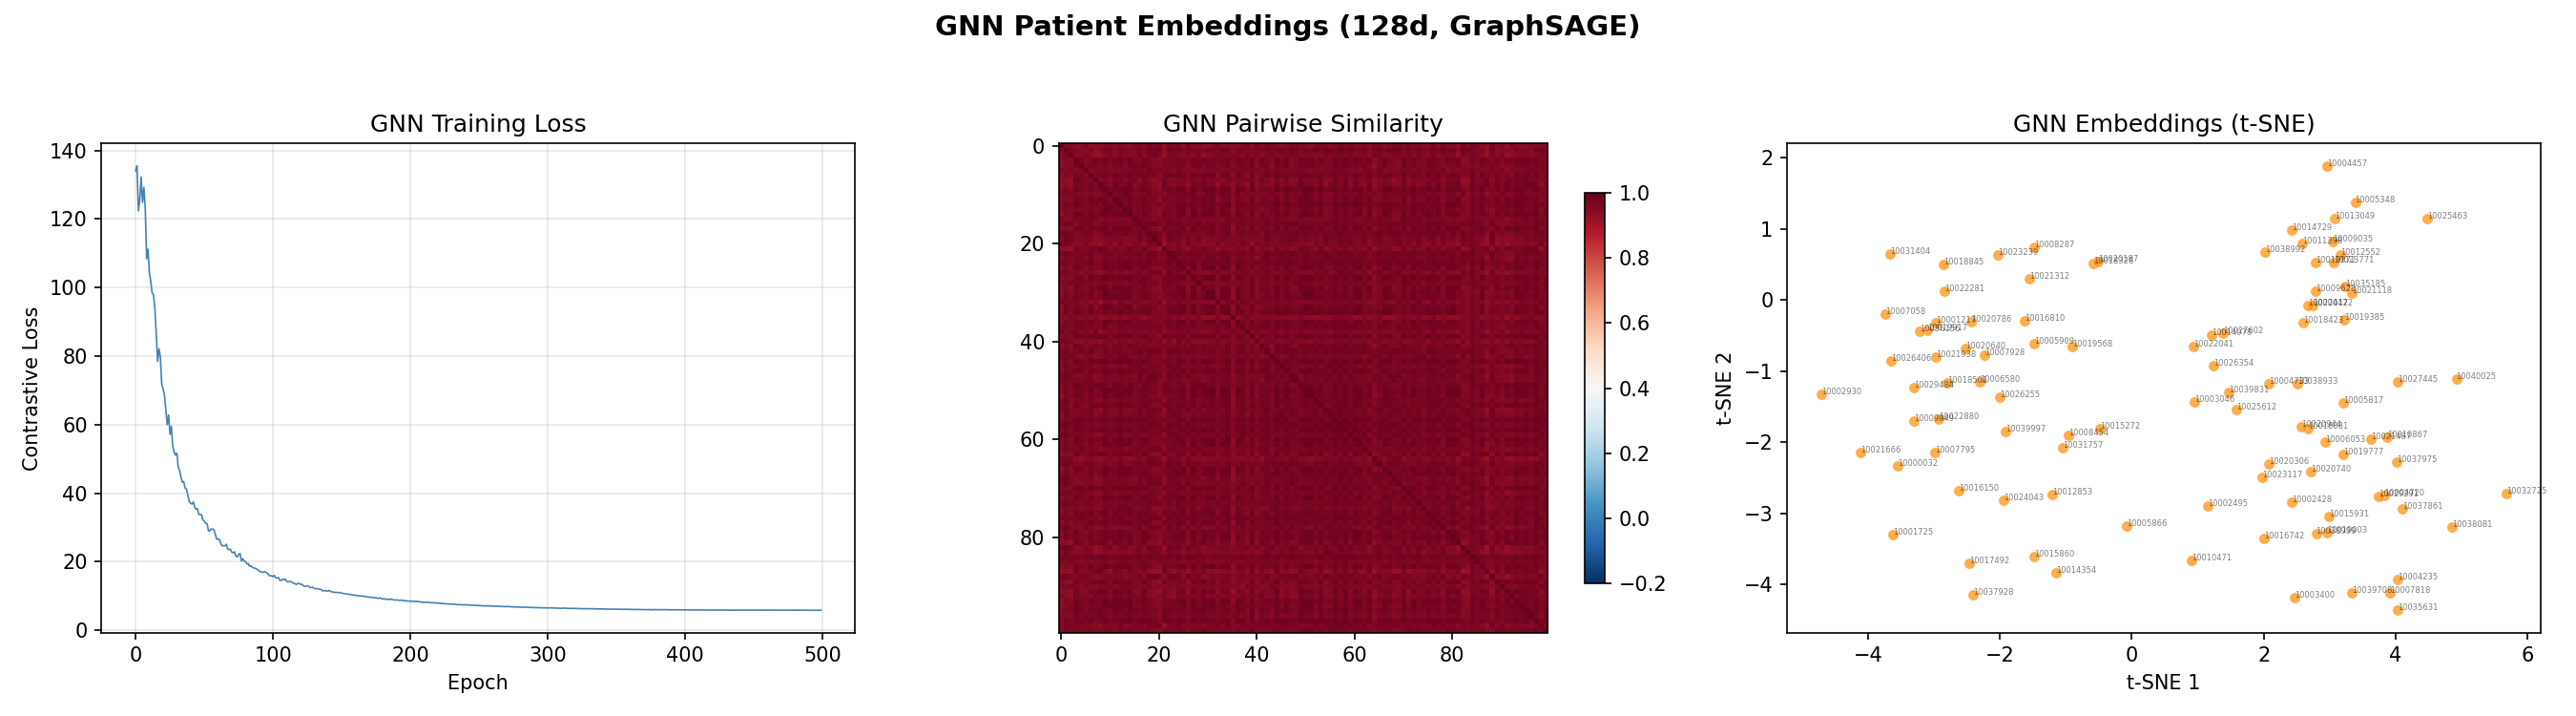

Data behind this chart, as committed beside it:
patient_id, dim_0, dim_1, dim_2, dim_3, dim_4, dim_5, dim_6, dim_7, dim_8, dim_9, dim_10, dim_11, dim_12, dim_13, dim_14, dim_15, dim_16, dim_17, dim_18, dim_19, dim_20, dim_21, dim_22
10000032, 0.07643, 0.05817, -0.08854, -0.06363, -0.1476, 0.07631, 0.1875, -0.0663, 0.1187, 0.05424, 0.2052, 0.1528, 0.04798, -0.01646, -0.126, 0.06895, 0.06164, -0.04311, 0.01107, -0.01227, -0.04751, -0.07239, 0.05145
10001217, 0.07791, 0.06859, -0.1024, -0.077, -0.142, 0.09365, 0.2027, -0.03809, 0.1344, 0.07678, 0.1391, 0.1865, 0.009526, -0.008866, -0.1142, 0.06466, 0.05245, -0.008386, 0.003334, -0.02546, -0.0386, -0.04276, 0.04276
10001725, 0.05906, 0.04901, -0.09574, -0.1031, -0.19, 0.09647, 0.2171, 0.001056, 0.09838, 0.05384, 0.1626, 0.1654, 0.02443, -0.03196, -0.1048, 0.07478, 0.04509, -0.02358, 0.01347, 0.02185, -0.03984, -0.0164, 0.04733
10002428, 0.05312, 0.07273, -0.06625, -0.1182, -0.1451, 0.04961, 0.2014, -0.05029, 0.1222, 0.06033, 0.1445, 0.1348, 0.03235, -0.006624, -0.1409, 0.1, 0.0592, -0.05044, 0.02532, 0.02182, -0.01945, -0.02864, 0.05532
10002495, 0.03112, 0.1024, -0.1113, -0.1364, -0.1703, 0.08319, 0.1828, -0.03861, 0.1621, 0.06676, 0.1465, 0.1151, -0.01452, -0.03311, -0.1474, 0.1, 0.05996, -0.02548, -0.001643, 0.01832, -0.02789, -0.006514, 0.03722
10002930, 0.06737, 0.06056, -0.0739, -0.09002, -0.1984, 0.08512, 0.2022, -0.0568, 0.1476, 0.05812, 0.1572, 0.1538, -0.008381, -0.02751, -0.1205, 0.09749, 0.06853, 0.008279, 0.009845, 0.007836, -0.02055, -0.04419, 0.06617
10003046, 0.04542, 0.1135, -0.07764, -0.1221, -0.1725, 0.07998, 0.2104, -0.02358, 0.1297, 0.0718, 0.1437, 0.1379, 0.005405, 0.0143, -0.141, 0.1016, 0.03691, -0.03718, 0.03856, 0.02403, -0.04077, -0.03012, 0.06709
10003400, 0.04586, 0.09981, -0.07305, -0.1039, -0.1262, 0.04186, 0.1547, -0.07954, 0.1243, 0.08283, 0.1378, 0.1028, 0.02739, -0.003605, -0.1512, 0.125, 0.06395, -0.0362, 0.02852, 0.01768, -0.04509, -0.04469, 0.03592
10004235, 0.06395, 0.07018, -0.08351, -0.1256, -0.1817, 0.0768, 0.2067, -0.05131, 0.1268, 0.06306, 0.129, 0.1142, -0.02372, 0.01373, -0.1459, 0.08436, 0.09352, -0.01907, 0.01496, -0.01117, -0.01909, -0.03228, 0.05439
10004422, 0.03942, 0.07473, -0.08734, -0.1279, -0.1862, 0.07169, 0.1986, -0.0305, 0.1345, 0.08618, 0.1405, 0.139, -0.003958, 0.003466, -0.1248, 0.07908, 0.05699, -0.0285, 0.02122, 0.01802, -0.04636, -0.02367, 0.04522
10004457, 0.05345, 0.0722, -0.0923, -0.1236, -0.1717, 0.08918, 0.1862, -0.02734, 0.1056, 0.06191, 0.1598, 0.146, 0.04536, 0.01676, -0.1214, 0.06855, 0.03421, -0.04235, 0.05076, 0.03918, -0.05364, -0.009971, 0.04377
10004720, 0.06354, 0.0833, -0.09731, -0.137, -0.1771, 0.06601, 0.215, -0.02003, 0.1333, 0.07592, 0.1175, 0.1196, -0.007585, -0.003942, -0.1401, 0.09308, 0.09082, -0.05236, 0.031, 0.0271, -0.04091, -0.01152, 0.04597
10004733, 0.04958, 0.06943, -0.09645, -0.1157, -0.1431, 0.05742, 0.1992, -0.0438, 0.1129, 0.07993, 0.1256, 0.1245, 0.02535, -0.01745, -0.1185, 0.09511, 0.06752, -0.04455, 0.01806, 0.0323, -0.05712, -0.03854, 0.041
10005348, 0.05031, 0.06848, -0.08571, -0.1254, -0.1942, 0.0657, 0.1896, -0.03185, 0.1083, 0.08176, 0.1523, 0.1426, 0.02084, 0.01539, -0.1371, 0.05111, 0.06145, -0.03074, 0.06242, 0.04143, -0.04931, -0.02643, 0.03625
10005817, 0.05399, 0.07761, -0.06661, -0.1287, -0.1675, 0.06432, 0.2066, -0.03752, 0.1373, 0.06747, 0.1214, 0.1202, -0.003653, 0.009055, -0.1346, 0.09754, 0.07652, -0.03521, 0.04296, 0.03586, -0.01697, -0.02231, 0.04409
10005866, 0.04717, 0.05398, -0.07183, -0.1011, -0.1493, 0.08564, 0.1626, -0.04664, 0.1278, 0.04136, 0.1648, 0.1351, 0.03657, -0.01736, -0.1596, 0.1291, 0.03584, 0.002697, -0.003379, 0.02043, -0.0508, -0.05052, 0.06983
10005909, 0.03933, 0.09894, -0.09138, -0.1186, -0.171, 0.08233, 0.1964, -0.01321, 0.1454, 0.067, 0.1466, 0.1384, -0.02179, -0.0308, -0.1057, 0.07004, 0.04668, -0.01274, 0.01579, 0.004044, -0.05113, -0.01799, 0.07251
10006053, 0.05195, 0.09426, -0.08973, -0.1412, -0.1788, 0.06682, 0.1997, -0.05087, 0.1493, 0.07987, 0.1333, 0.113, 0.004155, -0.01573, -0.1206, 0.07047, 0.094, -0.039, 0.03284, 0.03175, -0.04794, -0.04607, 0.05721
10006580, 0.06812, 0.08053, -0.08871, -0.09686, -0.1684, 0.07704, 0.2079, -0.02692, 0.1234, 0.07004, 0.1611, 0.156, 0.005281, -0.02103, -0.1267, 0.08031, 0.03787, -0.02736, 0.02142, 0.02387, -0.05485, -0.05945, 0.04027
10007058, 0.05005, 0.08254, -0.08417, -0.1108, -0.1574, 0.08555, 0.2157, -0.008372, 0.1559, 0.08249, 0.1539, 0.1853, 0.003947, -0.0299, -0.1312, 0.06786, 0.04928, -0.03205, 0.03316, 0.01031, -0.01961, 0.003024, 0.0738
10007795, 0.05872, 0.04858, -0.09371, -0.08456, -0.1097, 0.0745, 0.1783, -0.05831, 0.09632, 0.06462, 0.1396, 0.1634, 0.02208, -0.0251, -0.1153, 0.09594, 0.04729, 0.005513, -0.005709, -0.02649, -0.04282, -0.06767, 0.05127
10007818, 0.06518, 0.07428, -0.06406, -0.1199, -0.1672, 0.07653, 0.1666, -0.05372, 0.1434, 0.06458, 0.1422, 0.1041, -0.002803, 0.02088, -0.1602, 0.08914, 0.09074, -0.009513, 0.03191, 0.009378, -0.01564, -0.02158, 0.05916
10007928, 0.06701, 0.06747, -0.09509, -0.08634, -0.1691, 0.1093, 0.181, -0.04036, 0.1268, 0.06922, 0.1566, 0.1508, -0.002258, -0.001232, -0.123, 0.08344, 0.03942, -0.0302, 0.03186, 0.01121, -0.02981, -0.03986, 0.04641
10008287, 0.04464, 0.1064, -0.0767, -0.0989, -0.1545, 0.08772, 0.1913, -0.0173, 0.1357, 0.06271, 0.1475, 0.1482, -0.001262, -0.02043, -0.1424, 0.08205, 0.01945, -0.06124, 0.003101, 0.01072, -0.02655, -0.0254, 0.03219
10008454, 0.04903, 0.09312, -0.0752, -0.11, -0.1716, 0.07551, 0.1986, -0.05875, 0.1308, 0.08252, 0.1535, 0.1469, 0.01905, 0.01458, -0.1031, 0.1072, 0.04604, -0.02637, 0.02479, 0.00489, -0.03465, -0.0318, 0.06513
10009035, 0.04984, 0.08795, -0.08196, -0.1356, -0.1703, 0.063, 0.1831, -0.03805, 0.1317, 0.08755, 0.1239, 0.1358, 0.01012, 0.004447, -0.1364, 0.06698, 0.06365, -0.0285, 0.05394, 0.0398, -0.04893, -0.02317, 0.03097
10009049, 0.06088, 0.08578, -0.08666, -0.04859, -0.1387, 0.07498, 0.1964, -0.04654, 0.1219, 0.07007, 0.1667, 0.1542, 0.03, -0.01128, -0.1047, 0.0739, 0.05203, -0.03298, 0.04791, -0.0189, -0.02929, -0.026, 0.04998
10009628, 0.04855, 0.0667, -0.09503, -0.1311, -0.17, 0.07832, 0.1932, -0.03785, 0.1235, 0.08047, 0.1214, 0.1223, 0.0002553, 0.002762, -0.1349, 0.08994, 0.07184, -0.03014, 0.03423, 0.03747, -0.04372, -0.03177, 0.02642
10010471, 0.04817, 0.07228, -0.09386, -0.1182, -0.1668, 0.1024, 0.1893, -0.02681, 0.1426, 0.04935, 0.1606, 0.1273, -0.01969, -0.03333, -0.1371, 0.0732, 0.09177, -0.03152, 0.01669, 0.01964, -0.003635, -0.01428, 0.06774
10010867, 0.0716, 0.07699, -0.06516, -0.1252, -0.146, 0.05747, 0.1746, -0.04614, 0.1326, 0.07579, 0.1083, 0.1339, -0.0006078, 0.01967, -0.1468, 0.1057, 0.06763, -0.02317, 0.01532, 0.008124, -0.04839, -0.02345, 0.05008
10011398, 0.03494, 0.08296, -0.1, -0.1274, -0.1851, 0.07976, 0.1953, -0.03359, 0.1271, 0.07961, 0.1274, 0.1253, -0.001837, -0.004119, -0.129, 0.08152, 0.04393, -0.02813, 0.04214, 0.0504, -0.04344, -0.0258, 0.03271
10012552, 0.04312, 0.07753, -0.09701, -0.1104, -0.1686, 0.07127, 0.1942, -0.02833, 0.1403, 0.08591, 0.1433, 0.1359, -0.002017, -4.0985407e-05, -0.1345, 0.06187, 0.06334, -0.04772, 0.05099, 0.04059, -0.03179, -0.01335, 0.04088
10012853, 0.01971, 0.06278, -0.06596, -0.1162, -0.1593, 0.06264, 0.1722, -0.0658, 0.1208, 0.06878, 0.1669, 0.1791, 0.06062, -0.04316, -0.09881, 0.1117, 0.02559, -0.02725, 0.006374, 0.01715, -0.04626, -0.0332, 0.06559
10013049, 0.06842, 0.0767, -0.09533, -0.1244, -0.192, 0.09262, 0.2208, -0.01405, 0.1315, 0.08363, 0.1374, 0.1653, -0.00139, 0.01626, -0.1374, 0.05727, 0.05931, -0.04051, 0.05058, 0.02841, -0.03157, -0.00879, 0.04509
10014078, 0.05596, 0.0989, -0.09539, -0.1171, -0.1584, 0.07149, 0.2066, -0.03947, 0.1361, 0.07939, 0.1288, 0.1359, 0.01692, -0.02087, -0.1225, 0.09853, 0.03742, -0.04033, 0.01213, 0.02196, -0.0618, -0.04386, 0.04966
10014354, 0.04498, 0.04662, -0.08451, -0.1103, -0.156, 0.0604, 0.1574, -0.04052, 0.1054, 0.0495, 0.1608, 0.1354, 0.02964, -0.02974, -0.1465, 0.1026, 0.05453, -0.01646, 0.02769, 0.001845, -0.01369, -0.02554, 0.06109
10014729, 0.03656, 0.09012, -0.08798, -0.1251, -0.1665, 0.07739, 0.1936, -0.03534, 0.1364, 0.06016, 0.141, 0.1359, 0.004866, 0.01061, -0.1122, 0.09069, 0.03943, -0.02408, 0.03023, 0.03818, -0.03831, -0.02259, 0.05418
10015272, 0.03643, 0.06942, -0.07408, -0.1154, -0.1428, 0.05679, 0.1902, -0.05327, 0.1248, 0.09111, 0.1402, 0.1294, 0.002675, -0.03197, -0.124, 0.1101, 0.05667, -0.008821, 0.005827, -0.001149, -0.06909, -0.04693, 0.03823
10015860, 0.05166, 0.04886, -0.07876, -0.09083, -0.1602, 0.05206, 0.159, -0.03591, 0.1178, 0.09198, 0.1679, 0.1487, 0.04663, -0.02346, -0.1192, 0.08232, 0.0591, -0.03721, 0.02762, -0.003327, -0.0409, -0.02909, 0.04052
10015931, 0.06209, 0.08939, -0.08119, -0.1109, -0.18, 0.07148, 0.196, -0.04777, 0.1535, 0.07022, 0.1365, 0.1425, -0.004991, -0.02287, -0.1372, 0.07691, 0.08221, -0.03909, 0.03963, 0.01955, -0.01012, -0.02365, 0.05194
10016150, 0.07649, 0.07155, -0.112, -0.1009, -0.164, 0.0652, 0.207, -0.0496, 0.1385, 0.0848, 0.1631, 0.1605, 0.03428, -0.02472, -0.1016, 0.07564, 0.0619, -0.00918, 0.01441, 0.001907, -0.0938, -0.04621, 0.04124
10016742, 0.04357, 0.07529, -0.08701, -0.124, -0.1343, 0.0826, 0.1944, -0.05114, 0.1447, 0.08837, 0.116, 0.1523, 0.005837, -0.02134, -0.122, 0.1212, 0.08666, -0.01106, 0.002305, -0.01719, -0.01437, -0.0155, 0.03089
10016810, 0.05638, 0.1125, -0.08861, -0.09957, -0.1386, 0.0912, 0.2026, -0.03104, 0.1385, 0.06126, 0.1489, 0.1689, 0.007566, -0.01968, -0.1381, 0.09356, 0.02866, -0.03023, 0.009058, -0.008959, -0.05239, -0.03831, 0.0629
10017492, 0.05755, 0.0564, -0.08102, -0.1163, -0.1934, 0.05539, 0.1908, -0.03471, 0.1116, 0.06153, 0.1552, 0.134, 0.03098, -0.003374, -0.09474, 0.05962, 0.05085, -0.04749, 0.01437, 0.04328, -0.04774, -0.02768, 0.08989
10018081, 0.0486, 0.0812, -0.0727, -0.1311, -0.1652, 0.05707, 0.1926, -0.04527, 0.1268, 0.06818, 0.1281, 0.1337, 0.01896, -0.01214, -0.1313, 0.09291, 0.06197, -0.02392, 0.02323, 0.02693, -0.05356, -0.03846, 0.06021
10018328, 0.04161, 0.09154, -0.0726, -0.09348, -0.1561, 0.08846, 0.2017, -0.02313, 0.1556, 0.07124, 0.1319, 0.1563, -0.007055, -0.0363, -0.1114, 0.1286, 0.02786, 0.005251, -0.003688, -0.009041, -0.03054, -0.03191, 0.06082
10018423, 0.03027, 0.1015, -0.09535, -0.1409, -0.1548, 0.07094, 0.2049, -0.02659, 0.1201, 0.08629, 0.1215, 0.1391, 0.0008482, -0.01581, -0.1371, 0.08864, 0.05491, -0.03118, 0.0263, 0.01128, -0.05084, -0.01451, 0.02157
10018501, 0.05944, 0.0844, -0.09711, -0.08273, -0.1732, 0.05872, 0.2211, -0.03131, 0.1294, 0.07115, 0.1501, 0.1656, 0.00397, -0.02349, -0.1118, 0.06716, 0.03198, -0.03477, 0.03554, -0.012, -0.04811, -0.03986, 0.06093
10018845, 0.04811, 0.08049, -0.08514, -0.09466, -0.1757, 0.0726, 0.2044, -0.02857, 0.1261, 0.05131, 0.1764, 0.1313, -0.002517, -0.03245, -0.1225, 0.06233, 0.02575, -0.05653, -0.00141, 0.0345, -0.04368, -0.02608, 0.06166
10019003, 0.07628, 0.06965, -0.09158, -0.1209, -0.1605, 0.06729, 0.1901, -0.04784, 0.136, 0.08407, 0.1275, 0.1275, 0.008679, -0.01617, -0.157, 0.09366, 0.08464, -0.0278, 0.03511, 0.005111, -0.02539, -0.04105, 0.03428
10019172, 0.04299, 0.08336, -0.08751, -0.1329, -0.1783, 0.07364, 0.1987, -0.02972, 0.1393, 0.07423, 0.1401, 0.1383, -0.004559, 0.003139, -0.1257, 0.06208, 0.05162, -0.04137, 0.04924, 0.04077, -0.0439, 0.001216, 0.0496
10019385, 0.03398, 0.08468, -0.08746, -0.1412, -0.1741, 0.07302, 0.2039, -0.007788, 0.1437, 0.06186, 0.1221, 0.1436, 0.006182, -0.02875, -0.117, 0.07334, 0.0775, -0.03527, 0.02705, 0.03493, -0.03542, -0.005183, 0.03935
10019568, 0.06298, 0.08183, -0.1049, -0.08, -0.1456, 0.07104, 0.2095, -0.05686, 0.162, 0.07542, 0.1326, 0.1757, 0.01659, -0.02939, -0.1214, 0.1025, 0.05432, -0.02228, 0.0009883, 0.002901, -0.04307, -0.0661, 0.0307
10019777, 0.06725, 0.1041, -0.0868, -0.1101, -0.1399, 0.05209, 0.1891, -0.05819, 0.1379, 0.07432, 0.1356, 0.1347, 0.02288, 0.005651, -0.1173, 0.08899, 0.0848, -0.05847, 0.02817, 0.008176, -0.04562, -0.05583, 0.04306
10019917, 0.05226, 0.08878, -0.09725, -0.0799, -0.1398, 0.09065, 0.1977, -0.04057, 0.1494, 0.09116, 0.1465, 0.1533, -0.009394, -0.04038, -0.1051, 0.06493, 0.0706, -0.01923, 0.02579, -0.003804, -0.02793, -0.036, 0.06078
10020187, 0.04323, 0.07702, -0.08185, -0.1085, -0.1761, 0.09403, 0.2169, -0.03553, 0.1428, 0.06499, 0.1399, 0.1746, 0.004907, -0.04239, -0.1165, 0.1034, 0.03033, 0.003085, -0.003407, -0.004917, -0.0431, -0.0414, 0.07382
10020306, 0.04126, 0.08791, -0.09711, -0.136, -0.1811, 0.06716, 0.1948, -0.04522, 0.149, 0.07637, 0.1413, 0.1311, 0.01214, -0.0312, -0.1314, 0.0955, 0.0597, -0.03395, 0.009834, 0.02795, -0.04785, -0.005518, 0.05328
10020640, 0.06002, 0.0609, -0.1126, -0.07989, -0.1565, 0.07212, 0.2183, -0.0409, 0.1261, 0.06542, 0.1628, 0.1705, 0.01231, -0.02678, -0.1256, 0.07484, 0.0607, -0.02488, 0.01564, 0.006293, -0.02392, -0.06666, 0.05314
10020740, 0.06413, 0.08235, -0.0949, -0.1066, -0.1463, 0.07032, 0.1994, -0.05153, 0.1358, 0.08299, 0.1112, 0.1511, -0.004531, -0.006829, -0.1293, 0.08197, 0.08405, -0.03077, 0.01843, -0.008226, -0.01831, -0.0287, 0.03049
10020786, 0.05472, 0.06729, -0.1147, -0.1008, -0.1466, 0.08504, 0.1856, -0.03465, 0.1183, 0.0718, 0.1686, 0.1529, 0.02734, -0.03107, -0.1286, 0.0784, 0.05297, -0.02845, 0.01036, -0.01498, -0.05597, -0.02728, 0.02418
... 40 more rows
